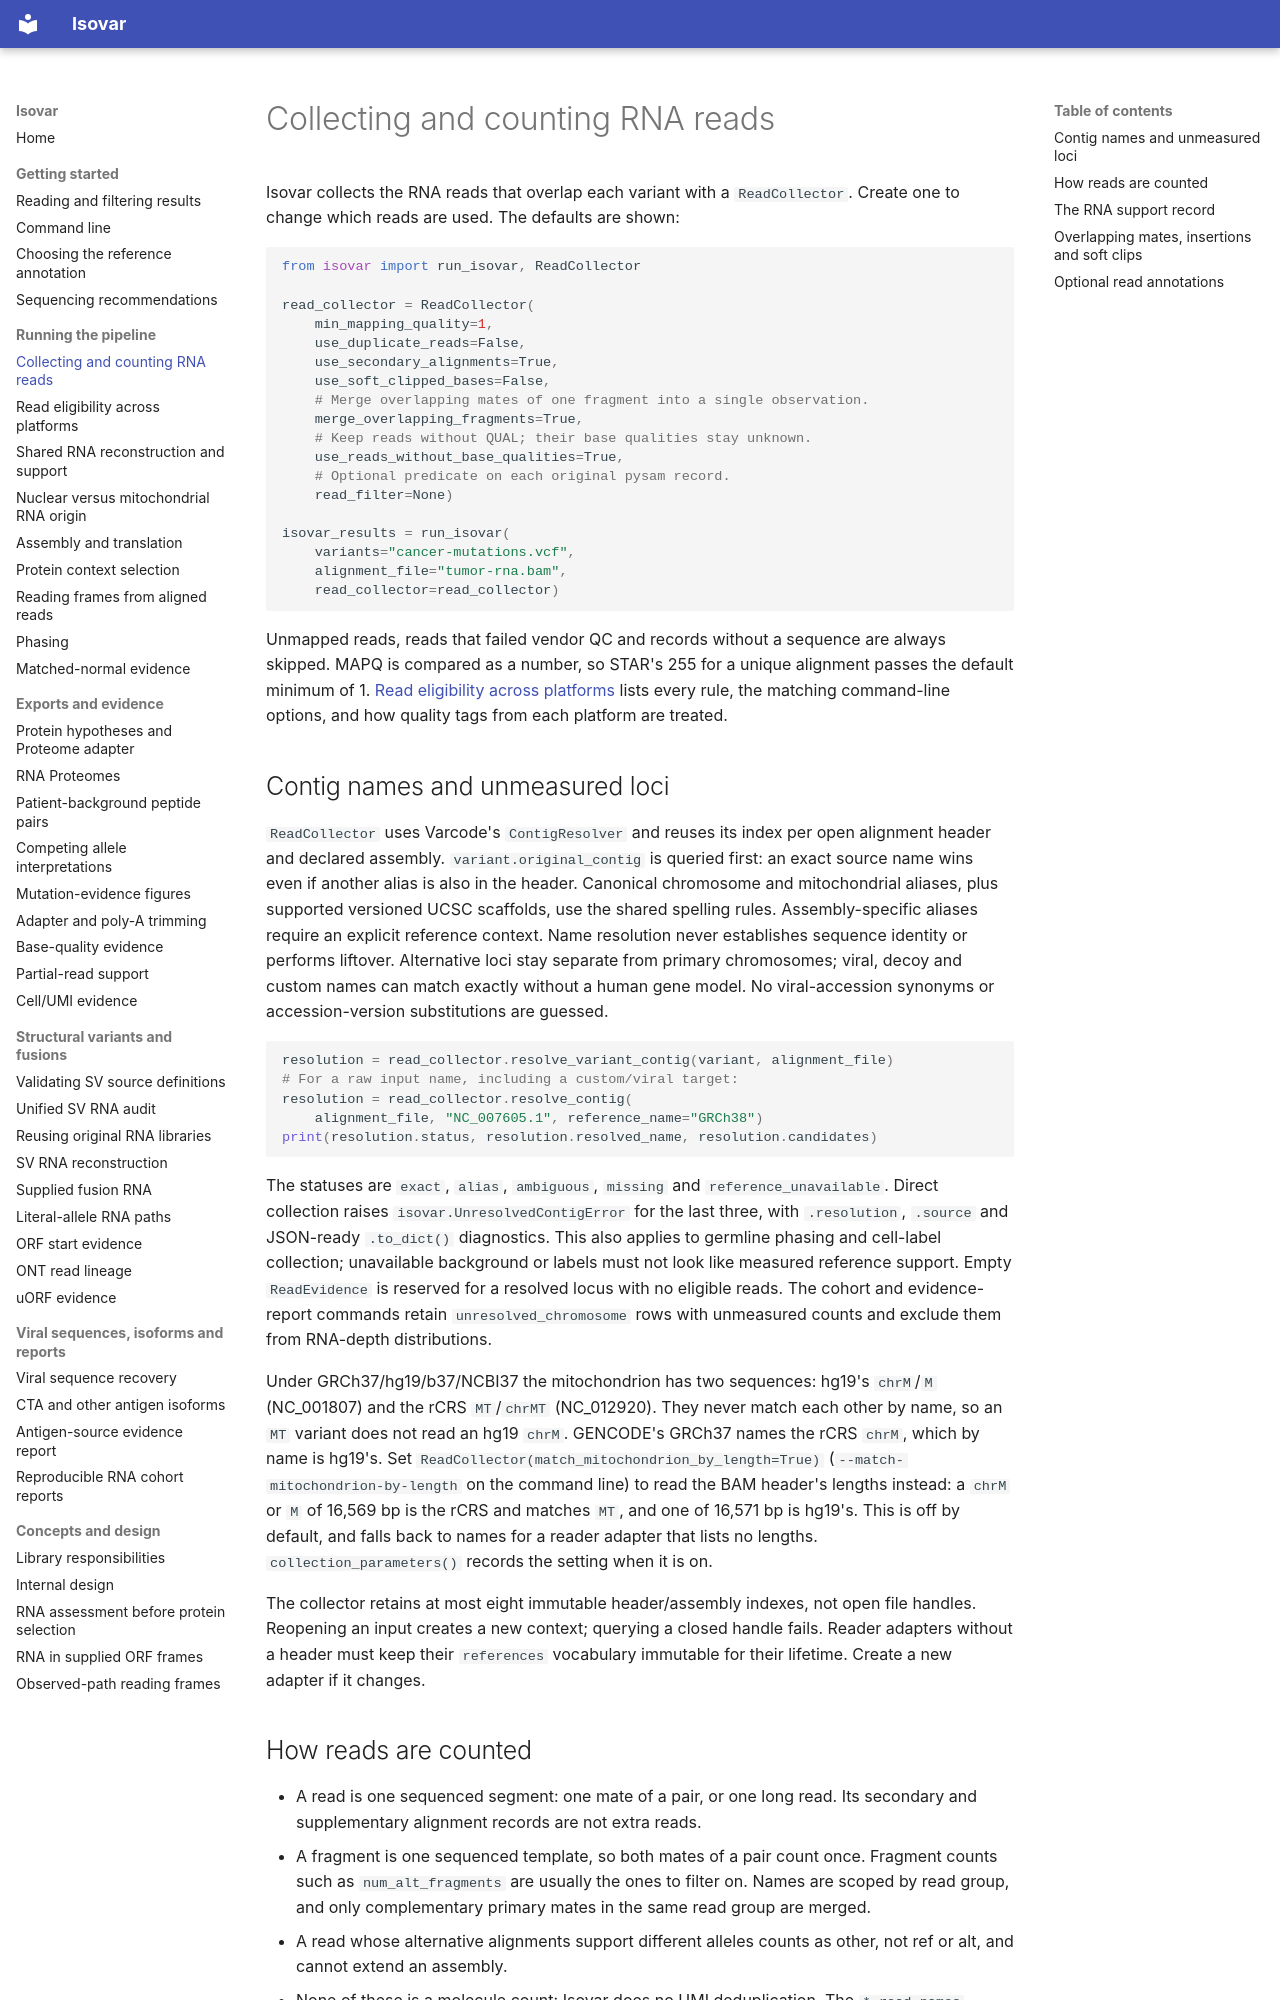

repository: openvax/isovar · page: read-collection/index.html · generator: mkdocs

# Collecting and counting RNA reads

Isovar collects the RNA reads that overlap each variant with a `ReadCollector`.
Create one to change which reads are used. The defaults are shown:

```python
from isovar import run_isovar, ReadCollector

read_collector = ReadCollector(
    min_mapping_quality=1,
    use_duplicate_reads=False,
    use_secondary_alignments=True,
    use_soft_clipped_bases=False,
    # Merge overlapping mates of one fragment into a single observation.
    merge_overlapping_fragments=True,
    # Keep reads without QUAL; their base qualities stay unknown.
    use_reads_without_base_qualities=True,
    # Optional predicate on each original pysam record.
    read_filter=None)

isovar_results = run_isovar(
    variants="cancer-mutations.vcf",
    alignment_file="tumor-rna.bam",
    read_collector=read_collector)
```

Unmapped reads, reads that failed vendor QC and records without a sequence are
always skipped. MAPQ is compared as a number, so STAR's 255 for a unique
alignment passes the default minimum of 1.
[Read eligibility across platforms](read-processing-audit.md) lists every rule,
the matching command-line options, and how quality tags from each platform are
treated.

## Contig names and unmeasured loci

`ReadCollector` uses Varcode's `ContigResolver` and reuses its index per open
alignment header and declared assembly. `variant.original_contig` is queried
first: an exact source name wins even if another alias is also in the header.
Canonical chromosome and mitochondrial aliases, plus supported versioned UCSC
scaffolds, use the shared spelling rules. Assembly-specific aliases require an
explicit reference context. Name resolution never establishes sequence identity
or performs liftover. Alternative loci stay separate from primary chromosomes;
viral, decoy and custom names can match exactly without a human gene model.
No viral-accession synonyms or accession-version substitutions are guessed.

```python
resolution = read_collector.resolve_variant_contig(variant, alignment_file)
# For a raw input name, including a custom/viral target:
resolution = read_collector.resolve_contig(
    alignment_file, "NC_007605.1", reference_name="GRCh38")
print(resolution.status, resolution.resolved_name, resolution.candidates)
```

The statuses are `exact`, `alias`, `ambiguous`, `missing` and
`reference_unavailable`. Direct collection raises `isovar.UnresolvedContigError`
for the last three, with `.resolution`, `.source` and JSON-ready `.to_dict()`
diagnostics. This also applies to germline phasing and cell-label collection;
unavailable background or labels must not look like measured reference support.
Empty `ReadEvidence` is reserved for a resolved locus with no eligible reads.
The cohort and evidence-report commands retain `unresolved_chromosome` rows
with unmeasured counts and exclude them from RNA-depth distributions.

Under GRCh37/hg19/b37/NCBI37 the mitochondrion has two sequences: hg19's
`chrM`/`M` (NC_001807) and the rCRS `MT`/`chrMT` (NC_012920). They never match
each other by name, so an `MT` variant does not read an hg19 `chrM`. GENCODE's
GRCh37 names the rCRS `chrM`, which by name is hg19's. Set
`ReadCollector(match_mitochondrion_by_length=True)` (`--match-mitochondrion-by-length`
on the command line) to read the BAM header's lengths instead: a `chrM` or `M`
of 16,569 bp is the rCRS and matches `MT`, and one of 16,571 bp is hg19's. This
is off by default, and falls back to names for a reader adapter that lists no
lengths. `collection_parameters()` records the setting when it is on.

The collector retains at most eight immutable header/assembly indexes, not
open file handles. Reopening an input creates a new context; querying a closed
handle fails. Reader adapters without a header must keep their `references`
vocabulary immutable for their lifetime. Create a new adapter if it changes.
